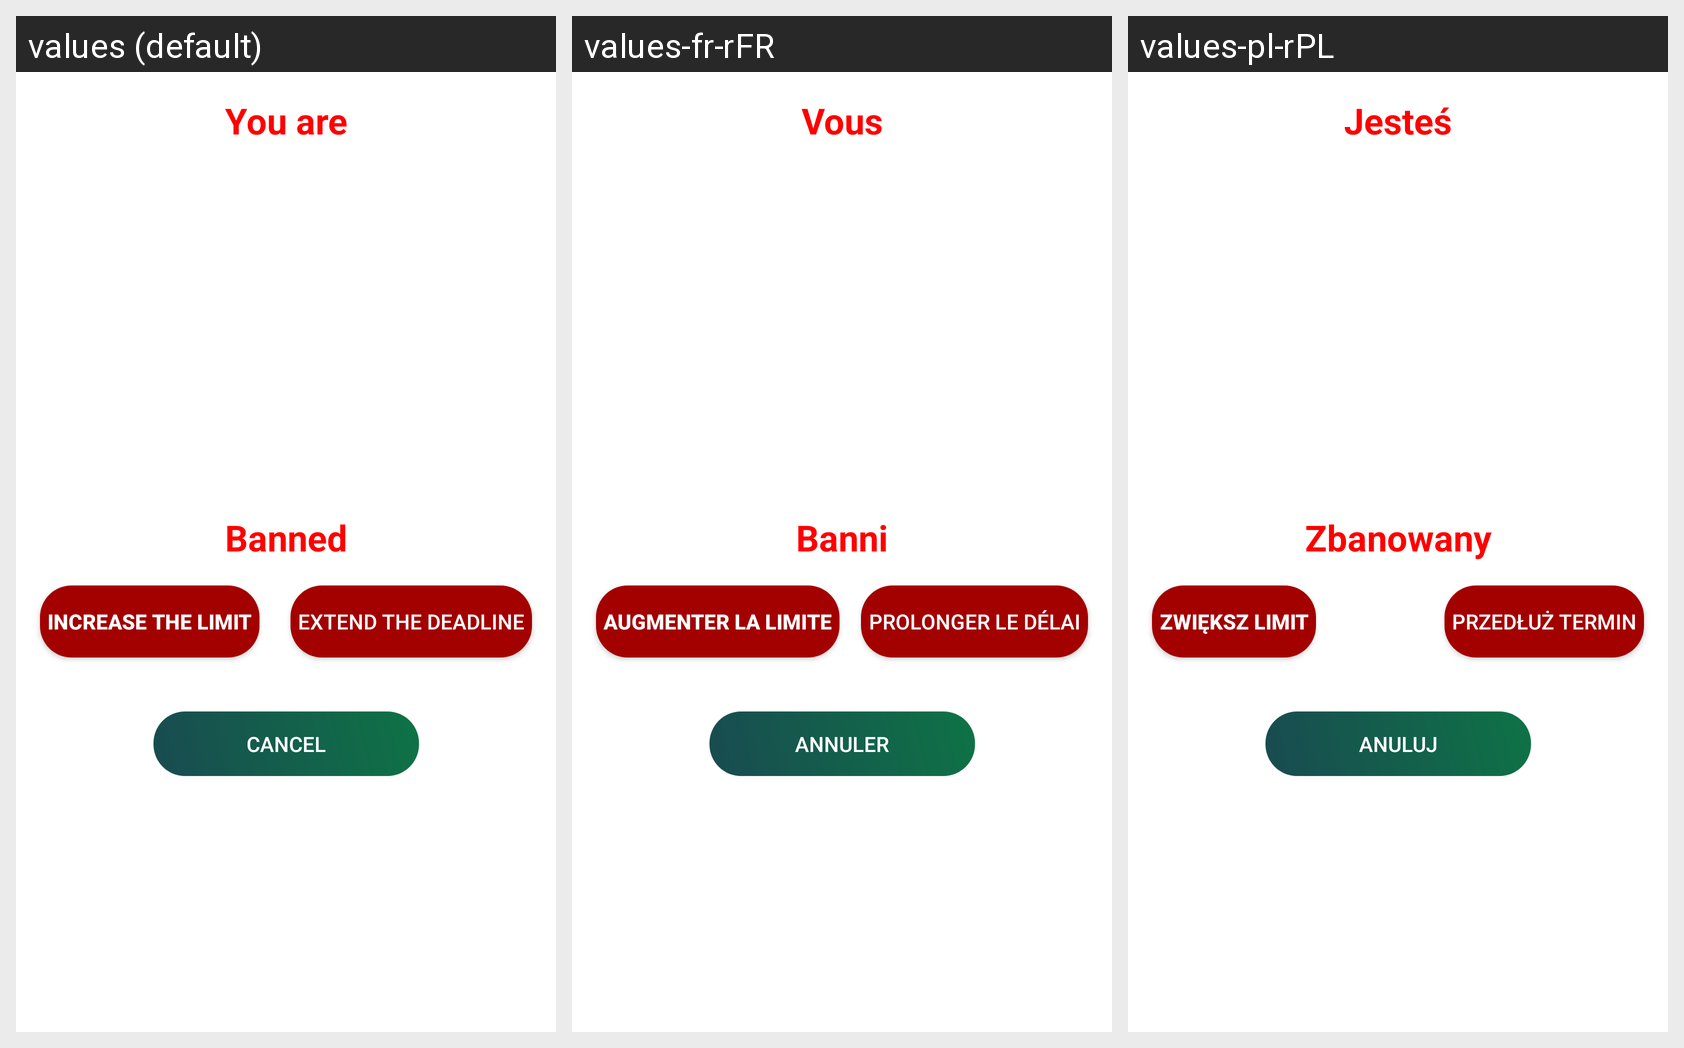

Strings drawn on this Android screen and how each of the app's shown locales translates them:
Android screen res/layout/banner_user.xml rendered under 3 locales, left to right: values (default), values-fr-rFR, values-pl-rPL. Device: Nexus 5 (rendered at 1080×1920; each locale shown at half size, 540×960, under a caption strip naming it); theme AppTheme.
Strings drawn on this screen, with the default value and each locale's value (text and hints the layout hard-codes, and strings that could not be matched under every locale, appear in the picture but are not listed):

increase_the_limit
  values: Increase the limit
  values-fr-rFR: Augmenter la limite
  values-pl-rPL: Zwiększ limit

extend_the_deadline
  values: Extend the deadline
  values-fr-rFR: Prolonger le délai
  values-pl-rPL: Przedłuż termin

Cancel
  values: Cancel
  values-fr-rFR: Annuler
  values-pl-rPL: Anuluj

you_are
  values: You are
  values-fr-rFR: Vous êtes
  values-pl-rPL: Jesteś

banned
  values: Banned
  values-fr-rFR: Banni
  values-pl-rPL: Zbanowany
